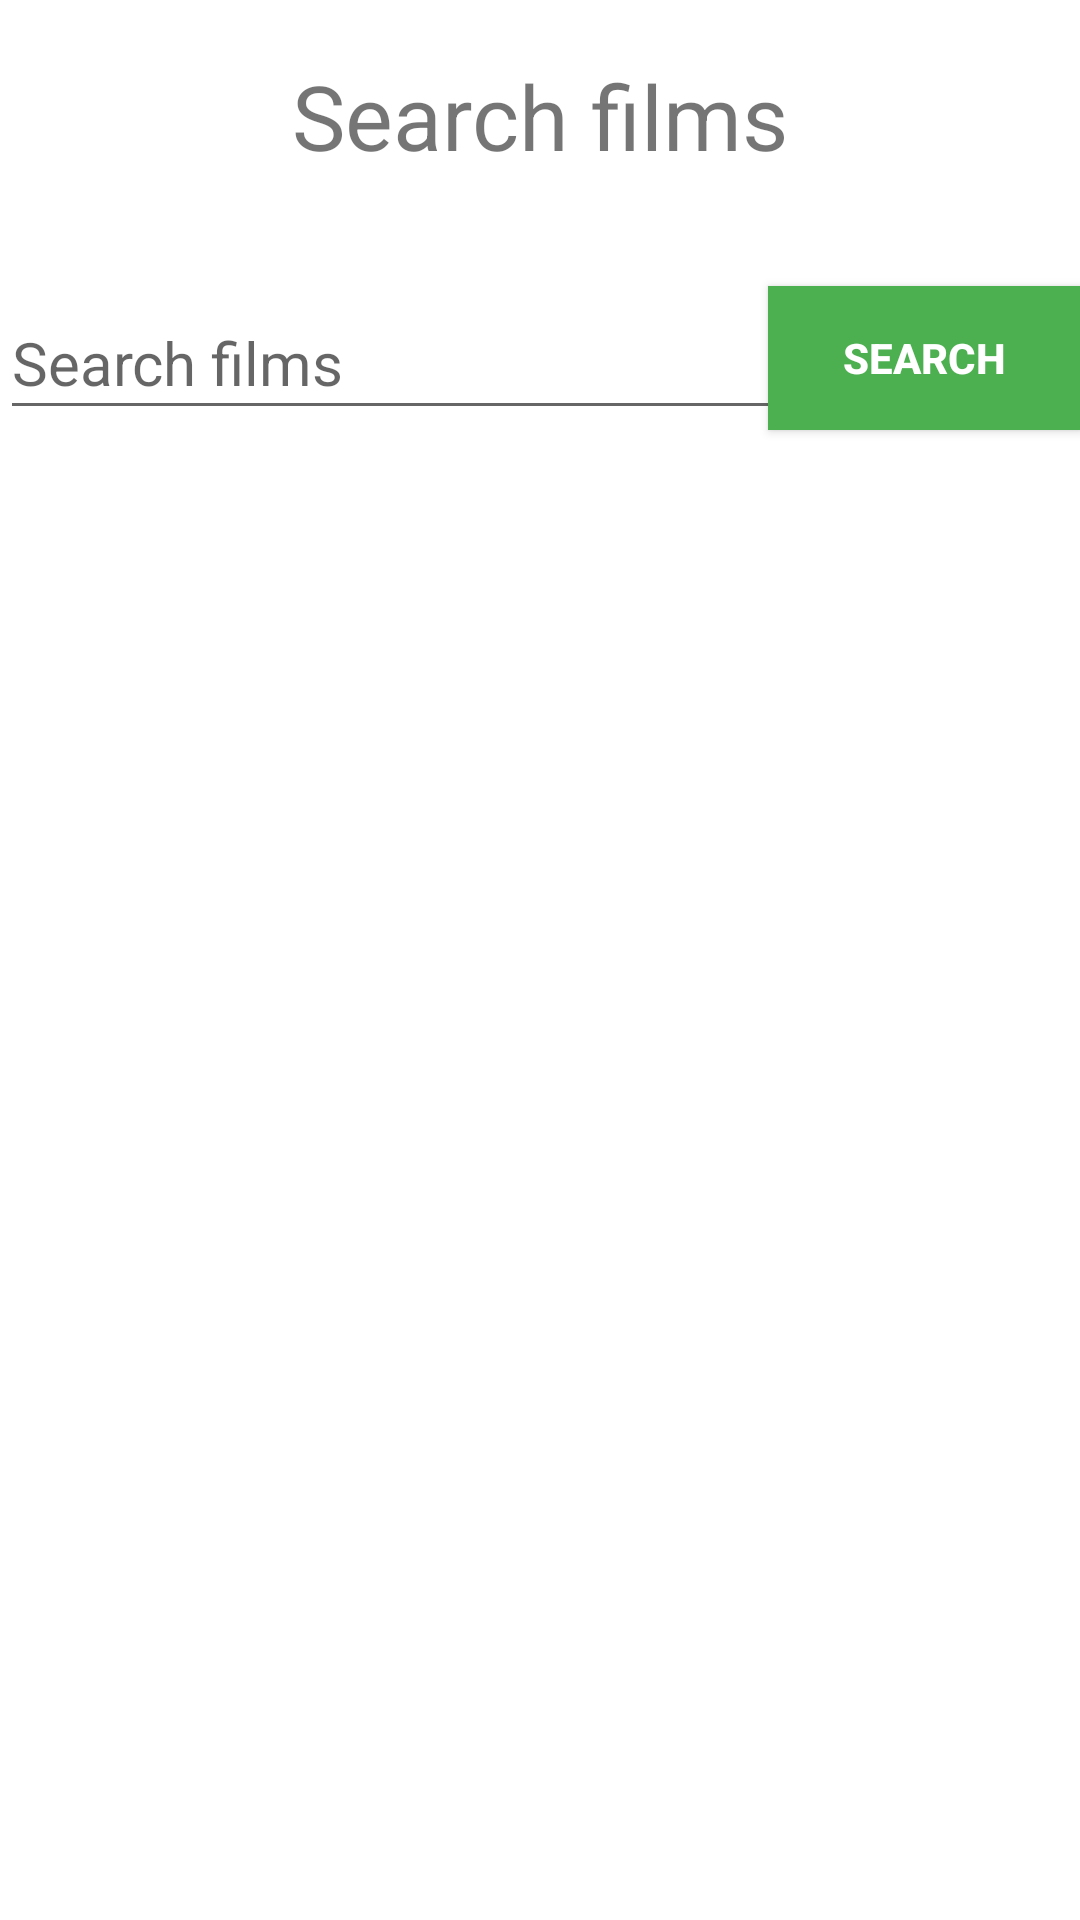

This screen was rendered from an Android layout file. Write that file and the resources it references.
<!-- AndroidManifest.xml: application theme Theme.Film_app_2 -->
<!-- res/layout/activity_search_film_list.xml -->
<?xml version="1.0" encoding="utf-8"?>
<androidx.constraintlayout.widget.ConstraintLayout xmlns:android="http://schemas.android.com/apk/res/android"
    xmlns:app="http://schemas.android.com/apk/res-auto"
    xmlns:tools="http://schemas.android.com/tools"
    android:layout_width="match_parent"
    android:layout_height="match_parent"
    tools:context=".activities.FavoritesActivity">

    <TextView
        android:id="@+id/listLabel"
        android:layout_width="271dp"
        android:layout_height="51dp"
        android:gravity="center"
        android:text="@string/search_films"
        android:textSize="30sp"
        app:layout_constraintBottom_toBottomOf="parent"
        app:layout_constraintEnd_toEndOf="parent"
        app:layout_constraintStart_toStartOf="parent"
        app:layout_constraintTop_toTopOf="parent"
        app:layout_constraintVertical_bias="0.022" />

    <EditText
        android:id="@+id/searchFilms"
        android:layout_width="299dp"
        android:layout_height="48dp"
        android:hint="@string/search_films"
        android:inputType="textMultiLine"
        android:textSize="20sp"
        app:layout_constraintBottom_toBottomOf="parent"
        app:layout_constraintEnd_toEndOf="parent"
        app:layout_constraintHorizontal_bias="0.0"
        app:layout_constraintStart_toStartOf="parent"
        app:layout_constraintTop_toTopOf="parent"
        app:layout_constraintVertical_bias="0.161"
        android:autofillHints="" />

    <ListView
        android:id="@+id/filmListView"
        android:layout_width="400dp"
        android:layout_height="350dp"
        app:layout_constraintBottom_toBottomOf="parent"
        app:layout_constraintEnd_toEndOf="parent"
        app:layout_constraintHorizontal_bias="0.454"
        app:layout_constraintStart_toStartOf="parent"
        app:layout_constraintTop_toTopOf="parent"
        app:layout_constraintVertical_bias="0.467" />

    <Button
        android:id="@+id/searchButton"
        android:layout_width="104dp"
        android:layout_height="48dp"
        android:background="#4CAF50"
        android:text="@string/search_button"
        android:textColor="@android:color/background_light"
        android:textStyle="bold"
        app:layout_constraintBottom_toBottomOf="parent"
        app:layout_constraintEnd_toEndOf="parent"
        app:layout_constraintHorizontal_bias="1.0"
        app:layout_constraintStart_toStartOf="parent"
        app:layout_constraintTop_toTopOf="parent"
        app:layout_constraintVertical_bias="0.161" />


</androidx.constraintlayout.widget.ConstraintLayout>
<!-- resources referenced by this layout -->
<resources>
  <string name="search_button">Search</string>
  <string name="search_films">Search films</string>
  <style name="Theme.Film_app_2" parent="Theme.MaterialComponents.DayNight.DarkActionBar">
          
          <item name="colorPrimary">@color/purple_500</item>
          <item name="colorPrimaryVariant">@color/purple_700</item>
          <item name="colorOnPrimary">@color/white</item>
          
          <item name="colorSecondary">@color/teal_200</item>
          <item name="colorSecondaryVariant">@color/teal_700</item>
          <item name="colorOnSecondary">@color/black</item>
          
          <item name="android:statusBarColor">?attr/colorPrimaryVariant</item>
          
      </style>
  <!-- not gathered from this repository: default colours our renderer supplied (Android Studio template values) -->
  <color name="purple_500">#FF6200EE</color>
  <color name="purple_700">#FF3700B3</color>
  <color name="teal_200">#FF03DAC5</color>
  <color name="teal_700">#FF018786</color>
  <color name="black">#FF000000</color>
  <color name="white">#FFFFFFFF</color>
</resources>
